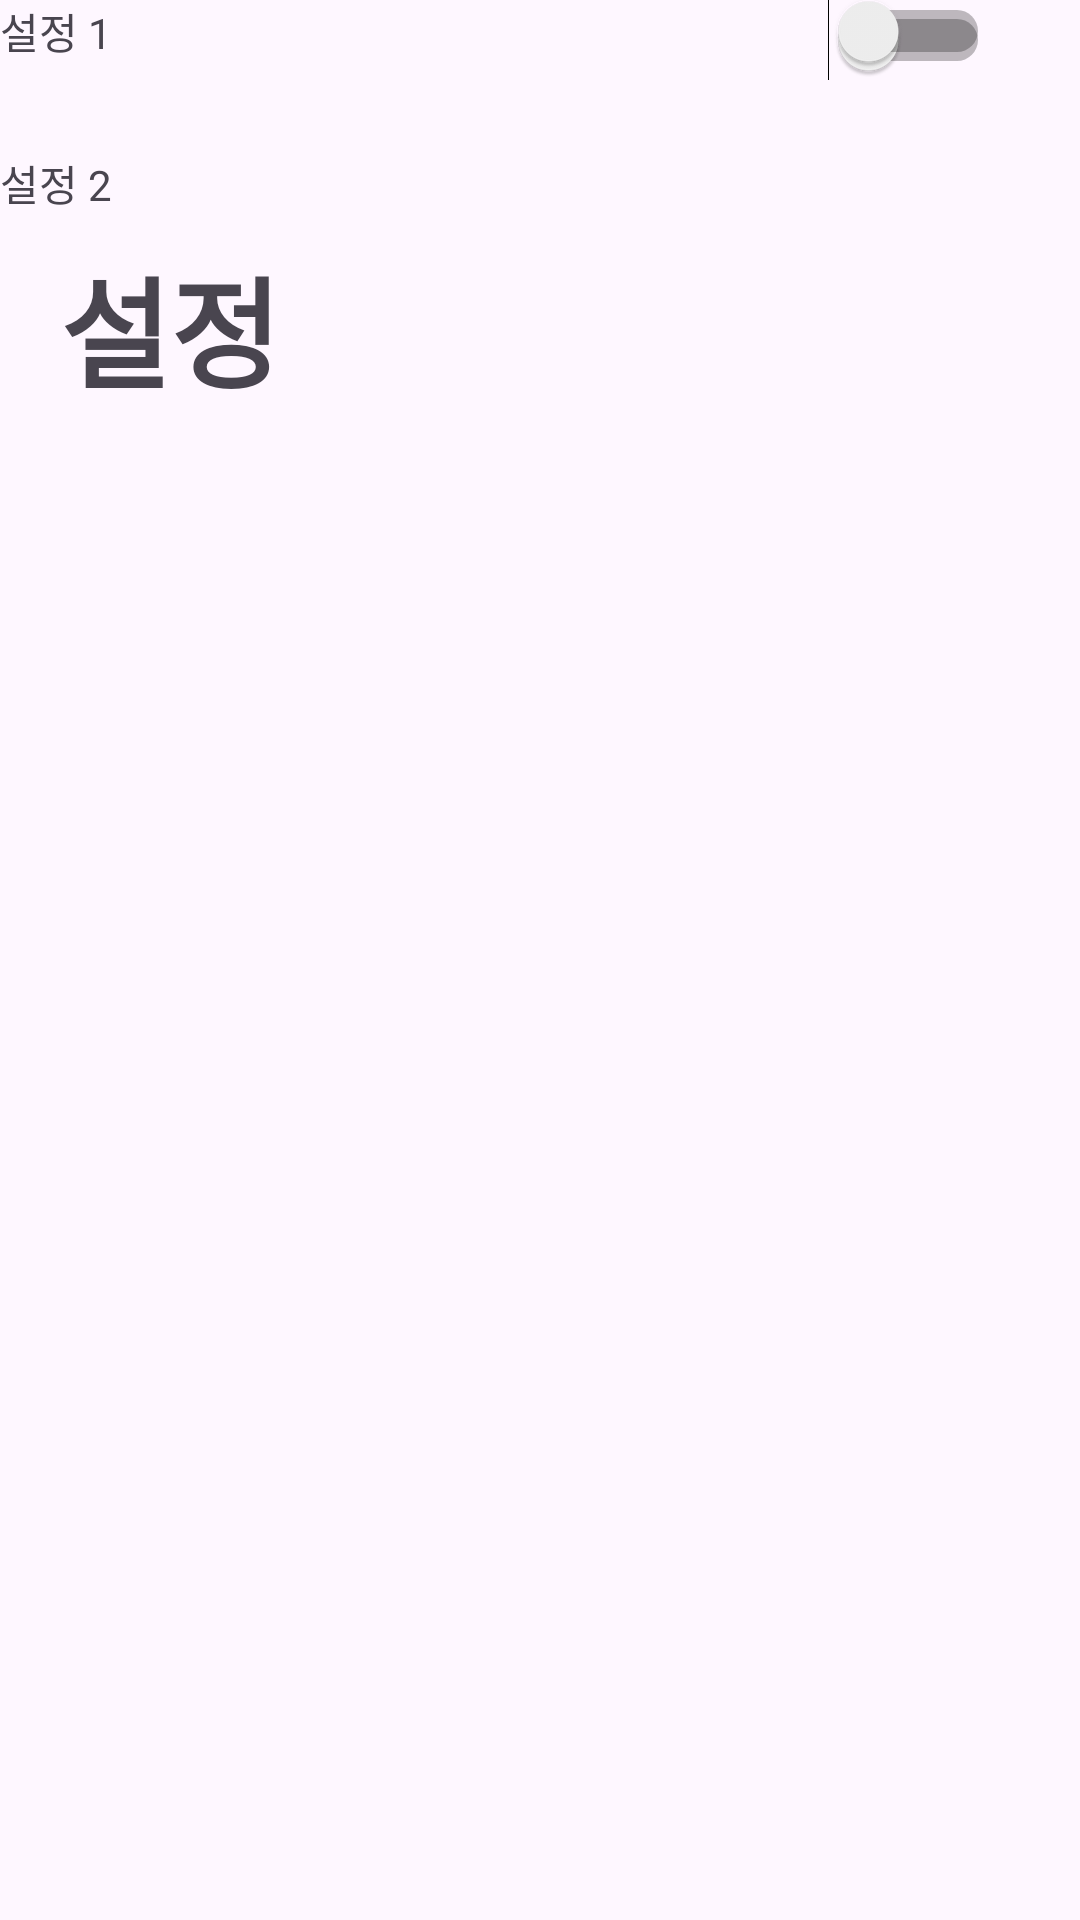

Android layout source for this screen:
<!-- AndroidManifest.xml: application theme Theme.Todolist -->
<!-- res/layout/activity_settings.xml -->
<?xml version="1.0" encoding="utf-8"?>
<androidx.constraintlayout.widget.ConstraintLayout xmlns:android="http://schemas.android.com/apk/res/android"
    xmlns:app="http://schemas.android.com/apk/res-auto"
    xmlns:tools="http://schemas.android.com/tools"
    android:layout_width="match_parent"
    android:layout_height="match_parent">

    <Switch
        android:id="@+id/switch_2"
        android:layout_width="wrap_content"
        android:layout_height="wrap_content"
        android:layout_marginEnd="30dp"
        app:layout_constraintEnd_toEndOf="parent"
        tools:layout_editor_absoluteY="218dp" />

    <TextView
        android:id="@+id/txt_settings_2"
        android:layout_width="wrap_content"
        android:layout_height="wrap_content"
        android:layout_marginTop="30dp"
        android:text="설정 2"
        app:layout_constraintStart_toStartOf="@+id/txt_settings_1"
        app:layout_constraintTop_toBottomOf="@+id/txt_settings_1" />

    <TextView
        android:id="@+id/txt_settings"
        android:layout_width="wrap_content"
        android:layout_height="wrap_content"
        android:layout_marginStart="20dp"
        android:layout_marginTop="80dp"
        android:text="설정"
        android:textSize="40sp"
        android:textStyle="bold"
        app:layout_constraintStart_toStartOf="parent"
        app:layout_constraintTop_toTopOf="parent" />

    <Switch
        android:id="@+id/switch_1"
        android:layout_width="wrap_content"
        android:layout_height="wrap_content"
        android:layout_marginEnd="30dp"
        app:layout_constraintBottom_toBottomOf="@+id/txt_settings_1"
        app:layout_constraintEnd_toEndOf="parent"
        app:layout_constraintTop_toTopOf="@+id/txt_settings_1" />

    <TextView
        android:id="@+id/txt_settings_1"
        android:layout_width="wrap_content"
        android:layout_height="wrap_content"
        android:text="설정 1"
        tools:layout_editor_absoluteX="20dp"
        tools:layout_editor_absoluteY="167dp" />

</androidx.constraintlayout.widget.ConstraintLayout>
<!-- resources referenced by this layout -->
<resources>
  <style name="Theme.Todolist" parent="Base.Theme.Todolist" />
  <style name="Base.Theme.Todolist" parent="Theme.Material3.DayNight.NoActionBar">
          
          <item name="colorPrimary">#6750A4</item>
      </style>
</resources>
